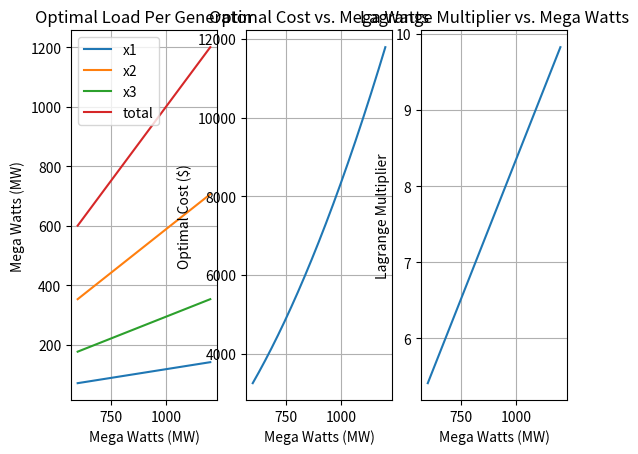

The matplotlib source for this figure:
'''

    Analog of optimal loads schedule for matlab.

'''

import numpy as np
from matplotlib import pyplot as plt

def optimalloadschedule(a, X):

    A = np.diag(a)
    A[:-1, -1] = -1
    A[-1, :-1] = 1

    b = np.array([-1, -1, -1, X])

    x = np.linalg.lstsq(A, b)

    cost_rate = sum([(a_i * (x_i**2)) + x_i for x_i, a_i in zip(x[0][:-1], a[:-1])])
    x_ret = x[0][:-1]
    lamb = x[0][-1]

    return x_ret, lamb, cost_rate


if __name__ == '__main__':
    a = [0.0625, 0.0125, 0.0250, 0]
    X = 952

    print(optimalloadschedule(a, X))

    loads = []
    indep_line = np.linspace(600, 1200, 1000)
    for X in indep_line:
        loads.append(optimalloadschedule(a, X))

    plt.figure()

    # Plot each assignemnt for the generators along with the total.
    plt.subplot(1, 3, 1)
    plt.plot(indep_line, [x[0][0] for x in loads], label='x1')
    plt.plot(indep_line, [x[0][1] for x in loads], label='x2')
    plt.plot(indep_line, [x[0][2] for x in loads], label='x3')
    plt.plot(indep_line, [sum(x[0]) for x in loads], label='total')

    plt.title('Optimal Load Per Generator')
    plt.legend(loc='upper left')
    plt.xlabel('Mega Watts (MW)')
    plt.ylabel('Mega Watts (MW)')
    plt.grid()

    # Plot the optimal cost.
    plt.subplot(1, 3, 2)
    plt.plot(indep_line, [x[2] for x in loads], label='Optimal Cost')

    plt.title('Optimal Cost vs. Mega Watts')
    plt.xlabel('Mega Watts (MW)')
    plt.ylabel('Optimal Cost ($)')
    plt.grid()

    # Plot the Lagrange multiplier.
    plt.subplot(1, 3, 3)
    plt.plot(indep_line, [x[1] for x in loads])

    plt.title('Lagrange Multiplier vs. Mega Watts')
    plt.xlabel('Mega Watts (MW)')
    plt.ylabel('Lagrange Multiplier')
    plt.grid()

    plt.show()



